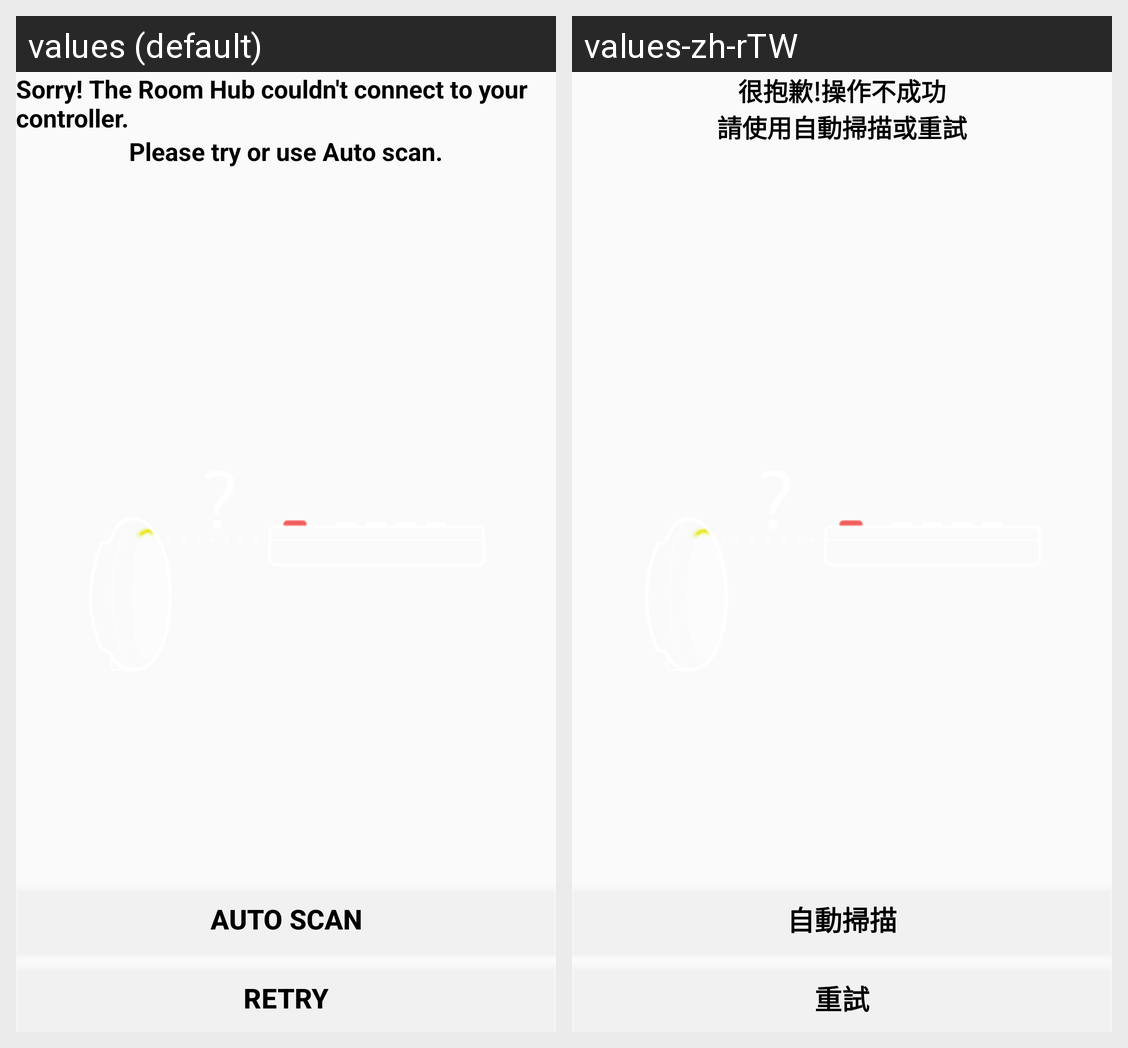

This grid shows one Android layout under two languages. Give, for every string resource on the screen, its name, the default text and each shown locale's text.
Android screen res/layout/frag_ir_learning_fail.xml rendered under 2 locales, left to right: values (default), values-zh-rTW. Device: Nexus 5 (rendered at 1080×1920; each locale shown at half size, 540×960, under a caption strip naming it); theme AppTheme.
Strings drawn on this screen, with the default value and each locale's value (text and hints the layout hard-codes, and strings that could not be matched under every locale, appear in the picture but are not listed):

ir_learning_fail_hint_start
  values: Sorry! The Room Hub couldn't connect to your controller.
  values-zh-rTW: 很抱歉!操作不成功

ir_learning_fail_hint_end
  values: Please try or use Auto scan.
  values-zh-rTW: 請使用自動掃描或重試

ir_learning_auto_scan
  values: Auto Scan
  values-zh-rTW: 自動掃描

ir_learning_retry
  values: Retry
  values-zh-rTW: 重試
